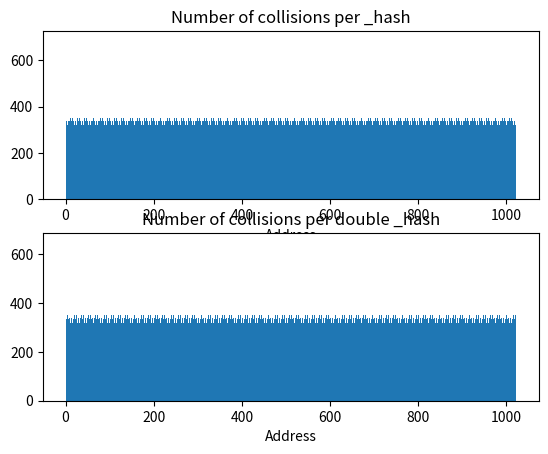

Python code for this plot:
#!/usr/bin/env python3
import matplotlib.pyplot as plt

HASHING_PRIME = 23
REGISTER_MAP_SIZE = 0x3FF
BYTES_PER_REG = 4

# From ST32F413 datasheet
REGISTER_ADDRESS_REGIONS = [
  (0x40000000, 0x40007FFF),
  (0x40010000, 0x400107FF),
  (0x40011000, 0x400123FF),
  (0x40012C00, 0x40014BFF),
  (0x40015000, 0x400153FF),
  (0x40015800, 0x40015BFF),
  (0x40016000, 0x400167FF),
  (0x40020000, 0x40021FFF),
  (0x40023000, 0x400233FF),
  (0x40023800, 0x40023FFF),
  (0x40026000, 0x400267FF),
  (0x50000000, 0x5003FFFF),
  (0x50060000, 0x500603FF),
  (0x50060800, 0x50060BFF),
  (0x50060800, 0x50060BFF),
  (0xE0000000, 0xE00FFFFF)
]

def _hash(reg_addr):
  return (((reg_addr >> 16) ^ ((((reg_addr + 1) & 0xFFFF) * HASHING_PRIME) & 0xFFFF)) & REGISTER_MAP_SIZE)

# Calculate hash for each address
hashes = []
double_hashes = []
for (start_addr, stop_addr) in REGISTER_ADDRESS_REGIONS:
  for addr in range(start_addr, stop_addr + 1, BYTES_PER_REG):
    h = _hash(addr)
    hashes.append(h)
    double_hashes.append(_hash(h))

# Make histograms
plt.subplot(2, 1, 1)
plt.hist(hashes, bins=REGISTER_MAP_SIZE)
plt.title("Number of collisions per _hash")
plt.xlabel("Address")

plt.subplot(2, 1, 2)
plt.hist(double_hashes, bins=REGISTER_MAP_SIZE)
plt.title("Number of collisions per double _hash")
plt.xlabel("Address")
plt.show()
